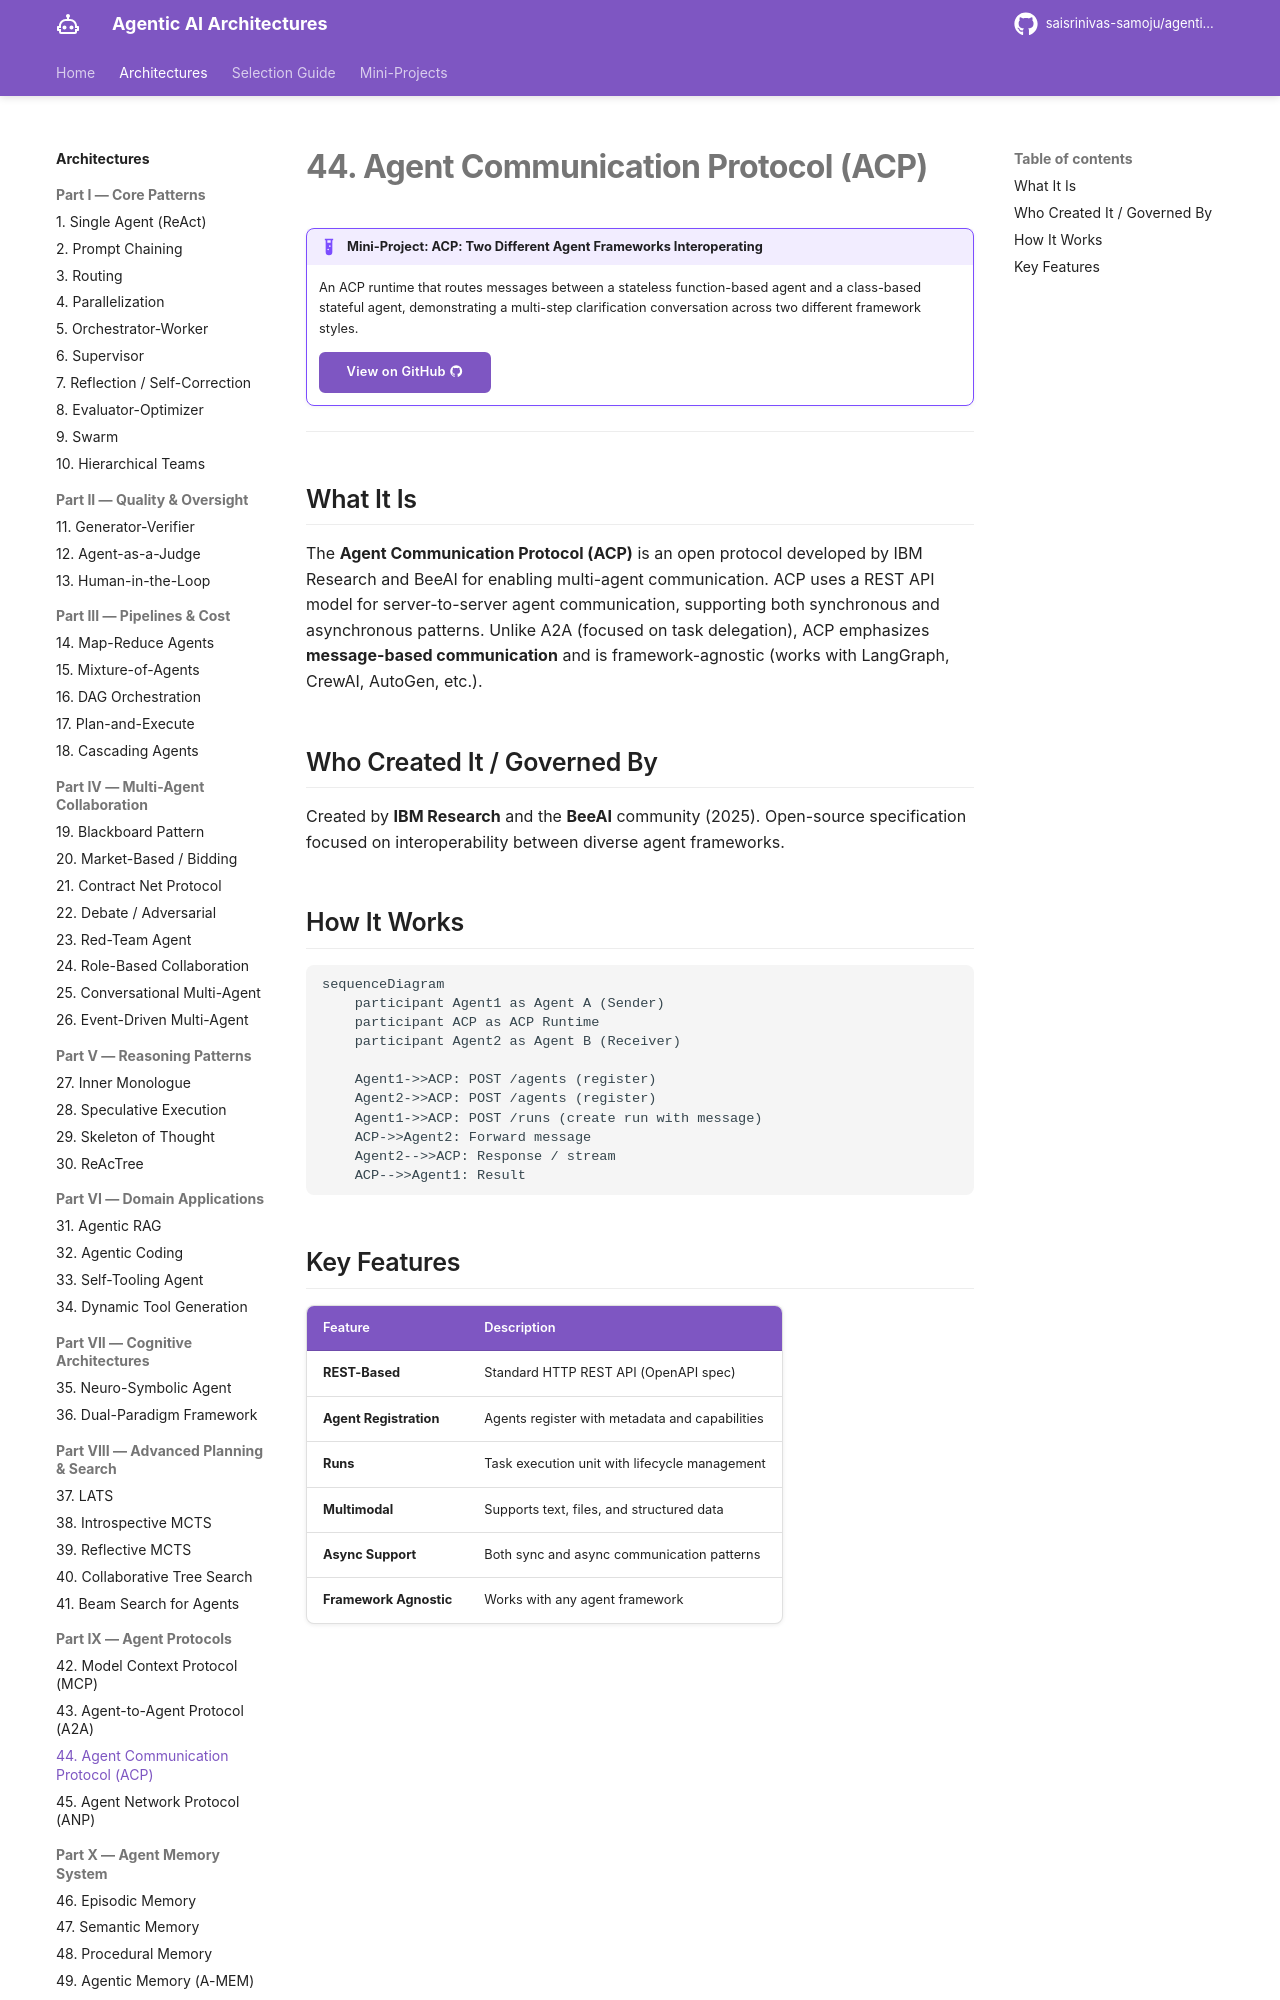

repository: saisrinivas-samoju/agentic_architectures · page: architectures/acp/index.html · generator: mkdocs

# 44. Agent Communication Protocol (ACP)

!!! example "Mini-Project: ACP: Two Different Agent Frameworks Interoperating"
    An ACP runtime that routes messages between a stateless function-based agent and a class-based stateful agent, demonstrating a multi-step clarification conversation across two different framework styles.

    [View on GitHub :material-github:](https://github.com/saisrinivas-samoju/agentic_architectures/blob/main/mini-projects/44-acp.ipynb){ .md-button .md-button--primary }

---

## What It Is

The **Agent Communication Protocol (ACP)** is an open protocol developed by IBM Research and BeeAI for enabling multi-agent communication. ACP uses a REST API model for server-to-server agent communication, supporting both synchronous and asynchronous patterns. Unlike A2A (focused on task delegation), ACP emphasizes **message-based communication** and is framework-agnostic (works with LangGraph, CrewAI, AutoGen, etc.).

## Who Created It / Governed By

Created by **IBM Research** and the **BeeAI** community (2025). Open-source specification focused on interoperability between diverse agent frameworks.
